Run: headless pygame with SDL's dummy video driver; simulated clock (each Clock.tick advances the game by its frame time, no real sleeping); random seed 0; keys injected as events and as key.get_pressed() state; no mouse input.
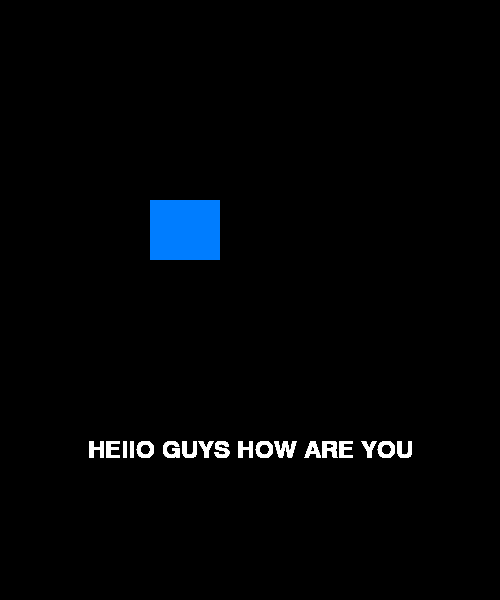
Frame 1 of 4 · flips 1–60 · no input
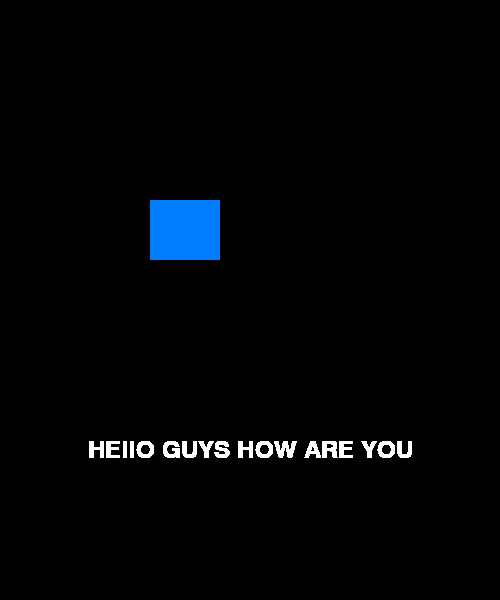
Frame 2 of 4 · flips 61–180 · tapped SPACE, RETURN · held RIGHT (→), D
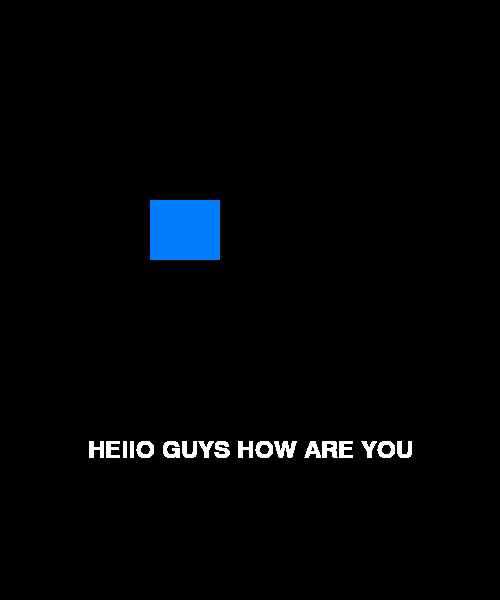
Frame 3 of 4 · flips 181–300 · held DOWN (↓), S
Frame 4 of 4 · flips 301–420 · held LEFT (←), A, UP (↑), W · screen unchanged from frame 3, image omitted

The pygame program that drew these frames:

import pygame

pygame.init()
SCREEEN_HEIGHT, SCREEN_WIDTH= 600, 500

win=pygame.display.set_mode(( SCREEN_WIDTH, SCREEEN_HEIGHT))
cap=pygame.display.set_caption('First image on pygame')



text=pygame.font.Font(None, 36).render("HEllO GUYS HOW ARE YOU",True, pygame.Color('white'))
text_rect=text.get_rect(center=(SCREEN_WIDTH//2, SCREEEN_HEIGHT//2 +150))

def game_loop():
    clock=pygame.time.Clock()
    run=True
    while run:
        for event in pygame.event.get():
            if event.type==pygame.QUIT:
                run=False
        pygame.draw.rect(win,(0, 125,255 ), pygame.Rect(150,200,70,60) )
        win.blit(text,text_rect)
        pygame.display.flip()
        clock.tick(30)
    pygame.quit()

if __name__=='__main__':
    game_loop()
